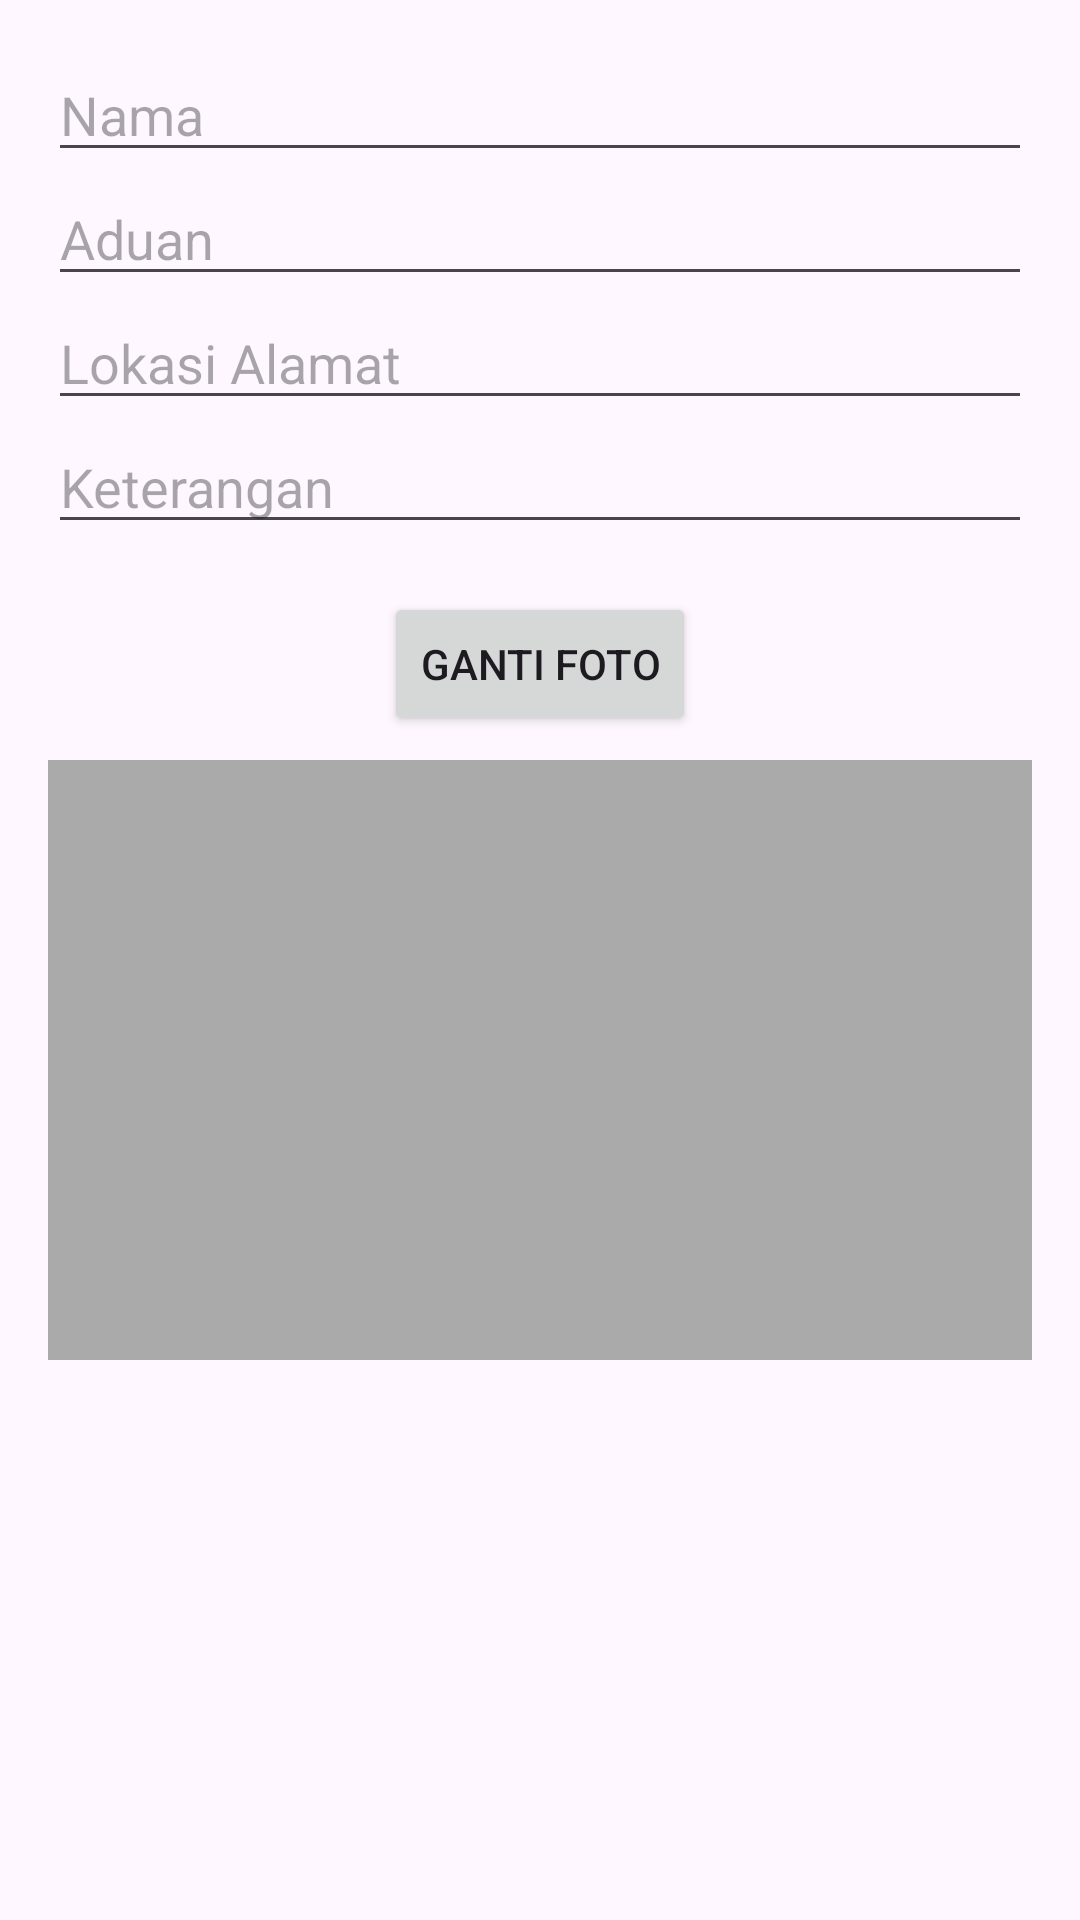

The Android layout XML behind this screen, and the referenced resources:
<!-- AndroidManifest.xml: application theme Theme.LaporIn -->
<!-- res/layout/dialog_update.xml -->
<?xml version="1.0" encoding="utf-8"?>
<LinearLayout xmlns:android="http://schemas.android.com/apk/res/android"
    android:orientation="vertical"
    android:padding="16dp"
    android:layout_width="match_parent"
    android:layout_height="wrap_content">

    <EditText
        android:id="@+id/etUpdateNama"
        android:layout_width="match_parent"
        android:layout_height="wrap_content"
        android:hint="Nama" />

    <EditText
        android:id="@+id/etUpdateAduan"
        android:layout_width="match_parent"
        android:layout_height="wrap_content"
        android:hint="Aduan" />

    <EditText
        android:id="@+id/etUpdateLokasi"
        android:layout_width="match_parent"
        android:layout_height="wrap_content"
        android:hint="Lokasi Alamat" />

    <EditText
        android:id="@+id/etUpdateKeterangan"
        android:layout_width="match_parent"
        android:layout_height="wrap_content"
        android:hint="Keterangan" />

    
    <Button
        android:id="@+id/btnUpdateFoto"
        android:layout_width="wrap_content"
        android:layout_height="wrap_content"
        android:text="Ganti Foto"
        android:layout_gravity="center_horizontal"
        android:layout_marginTop="16dp" />

    
    <ImageView
        android:id="@+id/ivUpdateFoto"
        android:layout_width="match_parent"
        android:layout_height="200dp"
        android:layout_marginTop="8dp"
        android:scaleType="centerCrop"
        android:background="@android:color/darker_gray" />

</LinearLayout>
<!-- resources referenced by this layout -->
<resources>
  <style name="Theme.LaporIn" parent="Base.Theme.LaporIn" />
  <style name="Base.Theme.LaporIn" parent="Theme.Material3.DayNight.NoActionBar">
          
          
      </style>
</resources>
